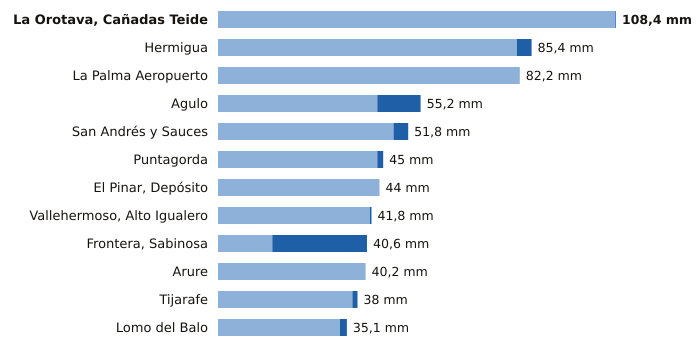

Values plotted in this chart, from the file beside it:
estacion, provincia, indicativo, mm_6_dias_anteriores, mm_hoy, mm_7_dias, horas_de_hoy
La Orotava, Cañadas Teide, Santa Cruz de Tenerife, C406G, 108.2, 0.2, 108.4, 8
Hermigua, Santa Cruz de Tenerife, C328W, 81.4, 4.0, 85.4, 9
La Palma Aeropuerto, Santa Cruz de Tenerife, C139E, 82.2, 0.0, 82.2, 8
Agulo, Santa Cruz de Tenerife, C317B, 43.4, 11.8, 55.2, 9
San Andrés y Sauces, Santa Cruz de Tenerife, C148F, 47.8, 4.0, 51.8, 8
Puntagorda, Santa Cruz de Tenerife, C117A, 43.4, 1.6, 45.0, 9
El Pinar, Depósito, Santa Cruz de Tenerife, C916Q, 44.0, 0.0, 44.0, 8
Vallehermoso, Alto Igualero, Santa Cruz de Tenerife, C314Z, 41.4, 0.4, 41.8, 9
Frontera, Sabinosa, Santa Cruz de Tenerife, C939T, 14.8, 25.8, 40.6, 7
Arure, Santa Cruz de Tenerife, C316I, 40.2, 0.0, 40.2, 8
Tijarafe, Santa Cruz de Tenerife, C117Z, 36.6, 1.4, 38.0, 8
Lomo del Balo, Santa Cruz de Tenerife, C419L, 33.2, 1.9, 35.1, 8
